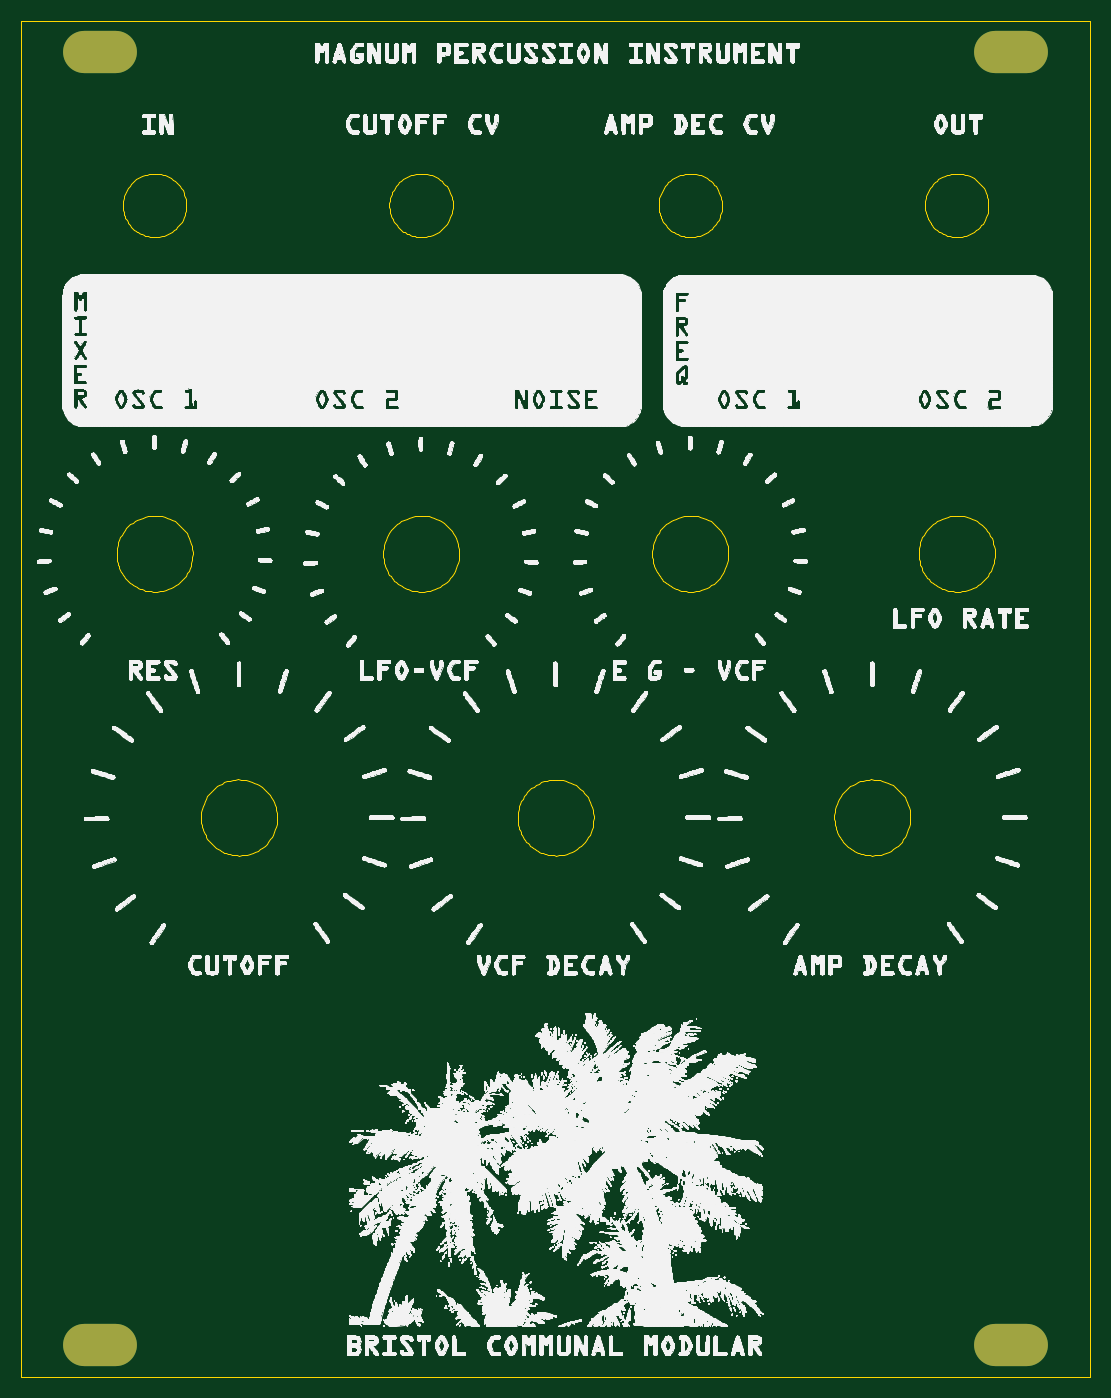
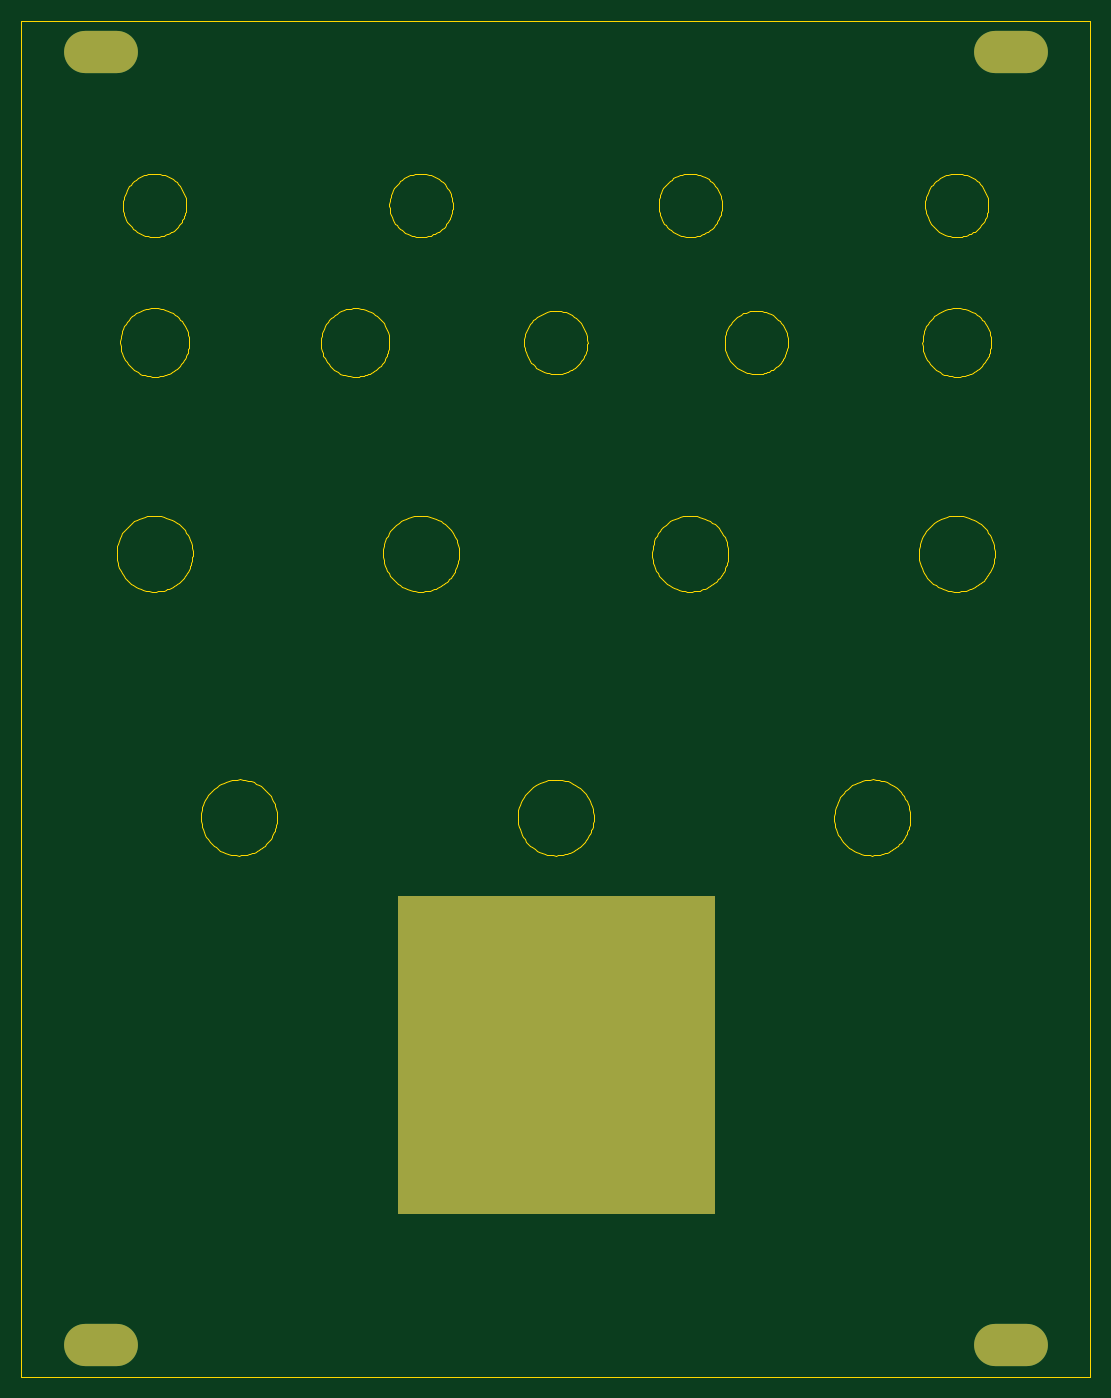
Circuit board: 8 layer files. Board 101.3 x 128.6 mm.
- bottom_copper: magnum-front-panel-B_Cu.gbl (1205 bytes)
- bottom_mask: magnum-front-panel-B_Mask.gbs (1090 bytes)
- bottom_silk: magnum-front-panel-B_Silkscreen.gbo (469 bytes)
- outline: magnum-front-panel-Edge_Cuts.gm1 (76924 bytes)
- top_copper: magnum-front-panel-F_Cu.gtl (803 bytes)
- top_mask: magnum-front-panel-F_Mask.gts (726 bytes)
- top_silk: magnum-front-panel-F_Silkscreen.gto (2741070 bytes)
- drill: magnum-front-panel.drl (535 bytes)

=== bottom_copper: magnum-front-panel-B_Cu.gbl ===
%TF.GenerationSoftware,KiCad,Pcbnew,(6.0.6-0)*%
%TF.CreationDate,2022-08-31T18:23:01+01:00*%
%TF.ProjectId,magnum-front-panel,6d61676e-756d-42d6-9672-6f6e742d7061,r03*%
%TF.SameCoordinates,Original*%
%TF.FileFunction,Copper,L2,Bot*%
%TF.FilePolarity,Positive*%
%FSLAX46Y46*%
G04 Gerber Fmt 4.6, Leading zero omitted, Abs format (unit mm)*
G04 Created by KiCad (PCBNEW (6.0.6-0)) date 2022-08-31 18:23:01*
%MOMM*%
%LPD*%
G01*
G04 APERTURE LIST*
%TA.AperFunction,NonConductor*%
%ADD10C,0.100000*%
%TD*%
%TA.AperFunction,ComponentPad*%
%ADD11O,7.000000X4.000000*%
%TD*%
G04 APERTURE END LIST*
D10*
X66650000Y-103000000D02*
X96650000Y-103000000D01*
X96650000Y-103000000D02*
X96650000Y-133000000D01*
X96650000Y-133000000D02*
X66650000Y-133000000D01*
X66650000Y-133000000D02*
X66650000Y-103000000D01*
G36*
X66650000Y-103000000D02*
G01*
X96650000Y-103000000D01*
X96650000Y-133000000D01*
X66650000Y-133000000D01*
X66650000Y-103000000D01*
G37*
D11*
%TO.P,REF\u002A\u002A,*%
%TO.N,*%
X38500000Y-145500000D03*
%TD*%
%TO.P,REF\u002A\u002A,*%
%TO.N,*%
X38500000Y-23000000D03*
%TD*%
%TO.P,REF\u002A\u002A,*%
%TO.N,*%
X124800000Y-145500000D03*
%TD*%
%TO.P,REF\u002A\u002A,*%
%TO.N,*%
X124800000Y-23000000D03*
%TD*%
M02*

=== bottom_mask: magnum-front-panel-B_Mask.gbs ===
%TF.GenerationSoftware,KiCad,Pcbnew,(6.0.6-0)*%
%TF.CreationDate,2022-08-31T18:23:36+01:00*%
%TF.ProjectId,magnum-front-panel,6d61676e-756d-42d6-9672-6f6e742d7061,r03*%
%TF.SameCoordinates,Original*%
%TF.FileFunction,Soldermask,Bot*%
%TF.FilePolarity,Negative*%
%FSLAX46Y46*%
G04 Gerber Fmt 4.6, Leading zero omitted, Abs format (unit mm)*
G04 Created by KiCad (PCBNEW (6.0.6-0)) date 2022-08-31 18:23:36*
%MOMM*%
%LPD*%
G01*
G04 APERTURE LIST*
%ADD10C,0.100000*%
%ADD11O,7.000000X4.000000*%
G04 APERTURE END LIST*
D10*
X66650000Y-103000000D02*
X96650000Y-103000000D01*
X96650000Y-103000000D02*
X96650000Y-133000000D01*
X96650000Y-133000000D02*
X66650000Y-133000000D01*
X66650000Y-133000000D02*
X66650000Y-103000000D01*
G36*
X66650000Y-103000000D02*
G01*
X96650000Y-103000000D01*
X96650000Y-133000000D01*
X66650000Y-133000000D01*
X66650000Y-103000000D01*
G37*
D11*
%TO.C,REF\u002A\u002A*%
X38500000Y-145500000D03*
%TD*%
%TO.C,REF\u002A\u002A*%
X38500000Y-23000000D03*
%TD*%
%TO.C,REF\u002A\u002A*%
X124800000Y-145500000D03*
%TD*%
%TO.C,REF\u002A\u002A*%
X124800000Y-23000000D03*
%TD*%
M02*

=== bottom_silk: magnum-front-panel-B_Silkscreen.gbo ===
%TF.GenerationSoftware,KiCad,Pcbnew,(6.0.6-0)*%
%TF.CreationDate,2022-08-31T18:23:35+01:00*%
%TF.ProjectId,magnum-front-panel,6d61676e-756d-42d6-9672-6f6e742d7061,r03*%
%TF.SameCoordinates,Original*%
%TF.FileFunction,Legend,Bot*%
%TF.FilePolarity,Positive*%
%FSLAX46Y46*%
G04 Gerber Fmt 4.6, Leading zero omitted, Abs format (unit mm)*
G04 Created by KiCad (PCBNEW (6.0.6-0)) date 2022-08-31 18:23:35*
%MOMM*%
%LPD*%
G01*
G04 APERTURE LIST*
G04 APERTURE END LIST*
M02*

=== outline: magnum-front-panel-Edge_Cuts.gm1 (76924 bytes, source omitted) ===
=== top_copper: magnum-front-panel-F_Cu.gtl ===
%TF.GenerationSoftware,KiCad,Pcbnew,(6.0.6-0)*%
%TF.CreationDate,2022-08-31T18:23:00+01:00*%
%TF.ProjectId,magnum-front-panel,6d61676e-756d-42d6-9672-6f6e742d7061,r03*%
%TF.SameCoordinates,Original*%
%TF.FileFunction,Copper,L1,Top*%
%TF.FilePolarity,Positive*%
%FSLAX46Y46*%
G04 Gerber Fmt 4.6, Leading zero omitted, Abs format (unit mm)*
G04 Created by KiCad (PCBNEW (6.0.6-0)) date 2022-08-31 18:23:01*
%MOMM*%
%LPD*%
G01*
G04 APERTURE LIST*
%TA.AperFunction,ComponentPad*%
%ADD10O,7.000000X4.000000*%
%TD*%
G04 APERTURE END LIST*
D10*
%TO.P,REF\u002A\u002A,*%
%TO.N,*%
X38500000Y-145500000D03*
%TD*%
%TO.P,REF\u002A\u002A,*%
%TO.N,*%
X38500000Y-23000000D03*
%TD*%
%TO.P,REF\u002A\u002A,*%
%TO.N,*%
X124800000Y-145500000D03*
%TD*%
%TO.P,REF\u002A\u002A,*%
%TO.N,*%
X124800000Y-23000000D03*
%TD*%
M02*

=== top_mask: magnum-front-panel-F_Mask.gts ===
%TF.GenerationSoftware,KiCad,Pcbnew,(6.0.6-0)*%
%TF.CreationDate,2022-08-31T18:23:35+01:00*%
%TF.ProjectId,magnum-front-panel,6d61676e-756d-42d6-9672-6f6e742d7061,r03*%
%TF.SameCoordinates,Original*%
%TF.FileFunction,Soldermask,Top*%
%TF.FilePolarity,Negative*%
%FSLAX46Y46*%
G04 Gerber Fmt 4.6, Leading zero omitted, Abs format (unit mm)*
G04 Created by KiCad (PCBNEW (6.0.6-0)) date 2022-08-31 18:23:35*
%MOMM*%
%LPD*%
G01*
G04 APERTURE LIST*
%ADD10O,7.000000X4.000000*%
G04 APERTURE END LIST*
D10*
%TO.C,REF\u002A\u002A*%
X38500000Y-145500000D03*
%TD*%
%TO.C,REF\u002A\u002A*%
X38500000Y-23000000D03*
%TD*%
%TO.C,REF\u002A\u002A*%
X124800000Y-145500000D03*
%TD*%
%TO.C,REF\u002A\u002A*%
X124800000Y-23000000D03*
%TD*%
M02*

=== top_silk: magnum-front-panel-F_Silkscreen.gto (2741070 bytes, source omitted) ===
=== drill: magnum-front-panel.drl ===
M48
; DRILL file {KiCad (6.0.6-0)} date Wednesday, 31 August 2022 at 18:23:52
; FORMAT={-:-/ absolute / metric / decimal}
; #@! TF.CreationDate,2022-08-31T18:23:52+01:00
; #@! TF.GenerationSoftware,Kicad,Pcbnew,(6.0.6-0)
; #@! TF.FileFunction,MixedPlating,1,2
FMAT,2
METRIC
; #@! TA.AperFunction,Plated,PTH,ComponentDrill
T1C3.200
%
G90
G05
T1
G00X36.95Y-23.0
M15
G01X40.05Y-23.0
M16
G05
G00X36.95Y-145.5
M15
G01X40.05Y-145.5
M16
G05
G00X123.25Y-23.0
M15
G01X126.35Y-23.0
M16
G05
G00X123.25Y-145.5
M15
G01X126.35Y-145.5
M16
G05
T0
M30

